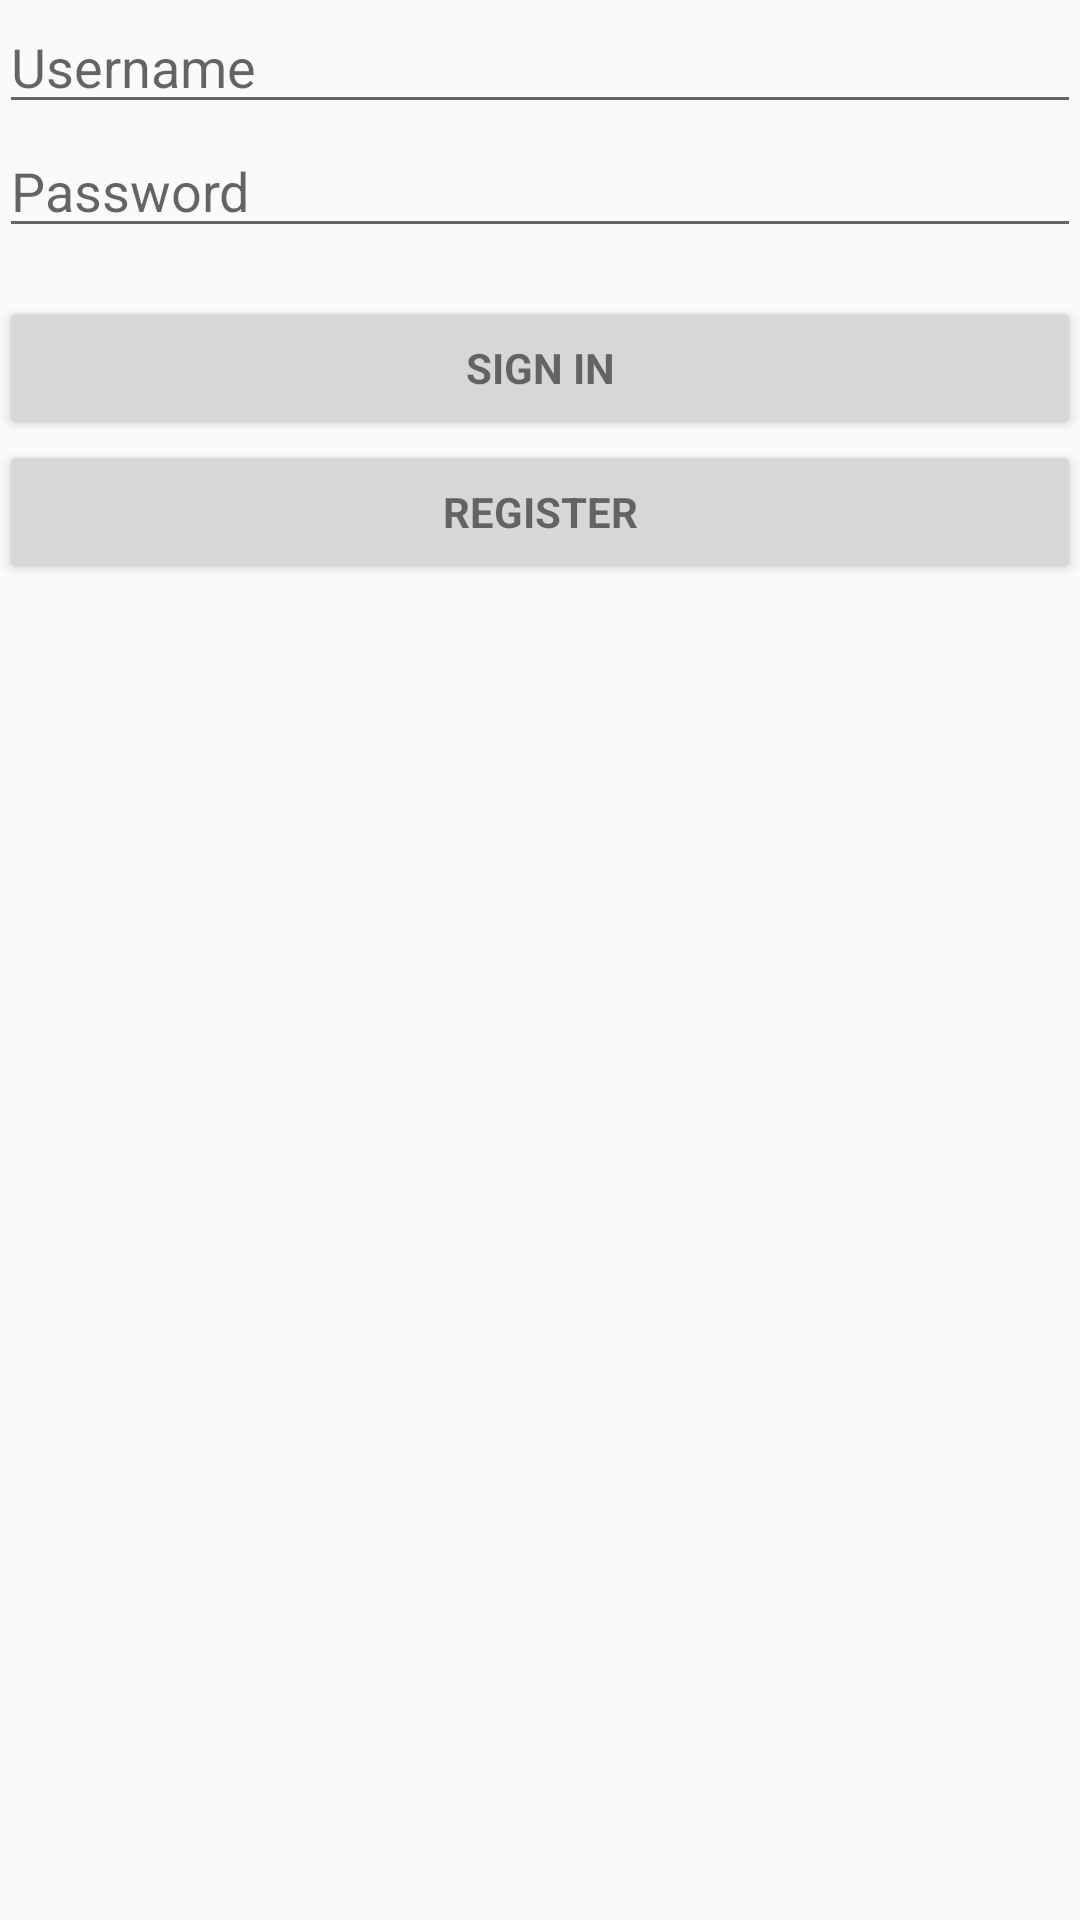

Reconstruct the res/layout file that produces this screen, plus the resources it refers to.
<!-- AndroidManifest.xml: application theme AppTheme -->
<!-- res/layout/activity_login.xml -->
<LinearLayout xmlns:android="http://schemas.android.com/apk/res/android"
              xmlns:tools="http://schemas.android.com/tools"
              android:layout_width="match_parent"
              android:layout_height="match_parent"
              android:gravity="center_horizontal"
              android:orientation="vertical"
              android:paddingBottom="@dimen/activity_vertical_margin"
              android:paddingLeft="@dimen/activity_horizontal_margin"
              android:paddingRight="@dimen/activity_horizontal_margin"
              android:paddingTop="@dimen/activity_vertical_margin"
              tools:context="guilherme.krzisch.com.mybeaconclient.view.login.LoginActivity">

    
    <ProgressBar
        android:id="@+id/login_progress"
        style="?android:attr/progressBarStyleLarge"
        android:layout_width="wrap_content"
        android:layout_height="wrap_content"
        android:layout_marginBottom="8dp"
        android:visibility="gone"/>

    <ScrollView
        android:id="@+id/login_form"
        android:layout_width="match_parent"
        android:layout_height="match_parent"
        >

        <LinearLayout
            android:id="@+id/email_login_form"
            android:layout_width="match_parent"
            android:layout_height="wrap_content"
            android:orientation="vertical">

            <EditText
                android:id="@+id/username"
                android:layout_width="match_parent"
                android:layout_height="wrap_content"
                android:hint="@string/prompt_username"
                android:inputType="text"
                android:maxLines="1"
                android:singleLine="true"/>

            <EditText
                android:id="@+id/password"
                android:layout_width="match_parent"
                android:layout_height="wrap_content"
                android:hint="@string/prompt_password"
                android:imeActionId="@+id/login"
                android:imeActionLabel="@string/action_sign_in"
                android:imeOptions="actionUnspecified"
                android:inputType="textPassword"
                android:maxLines="1"
                android:singleLine="true"/>

            <Button
                android:id="@+id/sign_in_button"
                style="?android:textAppearanceSmall"
                android:layout_width="match_parent"
                android:layout_height="wrap_content"
                android:layout_marginTop="16dp"
                android:text="@string/action_sign_in"
                android:textStyle="bold"/>

            <Button
                android:id="@+id/register_button"
                style="?android:textAppearanceSmall"
                android:layout_width="match_parent"
                android:layout_height="wrap_content"
                android:text="@string/action_register"
                android:textStyle="bold"/>

        </LinearLayout>
    </ScrollView>

</LinearLayout>
<!-- resources referenced by this layout -->
<resources>
  <string name="action_register">Register</string>
  <string name="action_sign_in">Sign in</string>
  <string name="prompt_password">Password</string>
  <string name="prompt_username">Username</string>
  <style name="AppTheme" parent="Theme.AppCompat.Light.DarkActionBar">
          <item name="actionBarStyle">@style/MyActionBar</item>
          
      </style>
  <style name="MyActionBar" parent="@style/Widget.AppCompat.Light.ActionBar.Solid.Inverse">
          <item name="background">@color/green</item>
      </style>
  <color name="green">#5bcac5</color>
</resources>
